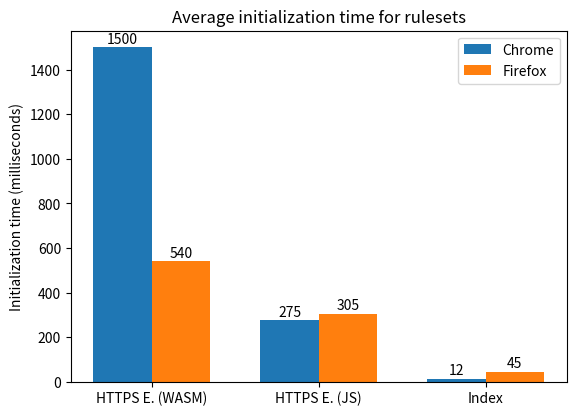

This chart was generated by the following Python code:
import matplotlib
import matplotlib.pyplot as plt
import numpy as np

# matplotlib.rcParams.update({'font.size': 20})
labels = ['HTTPS E. (WASM)', 'HTTPS E. (JS)', 'Index']
chrome_means = [1500, 275, 12]
firefox_means = [540, 305, 45]

x = np.arange(len(labels))  # the label locations
width = 0.35  # the width of the bars

fig, ax = plt.subplots()
rects1 = ax.bar(x - width/2, chrome_means, width, label='Chrome')
rects2 = ax.bar(x + width/2, firefox_means, width, label='Firefox')

# Add some text for labels, title and custom x-axis tick labels, etc.
ax.set_ylabel('Initialization time (milliseconds)')
ax.set_title('Average initialization time for rulesets')
ax.set_xticks(x)
ax.set_xticklabels(labels)
ax.legend()


def autolabel(rects):
    """Attach a text label above each bar in *rects*, displaying its height."""
    for rect in rects:
        height = rect.get_height()
        ax.annotate('{}'.format(height),
                    xy=(rect.get_x() + rect.get_width() / 2, height),
                    xytext=(0, 1),  # 3 points vertical offset
                    textcoords="offset points",
                    ha='center', va='bottom')


autolabel(rects1)
autolabel(rects2)

fig.tight_layout(pad=3)

plt.savefig('test.png')
plt.savefig('test.svg')
# plt.show()
